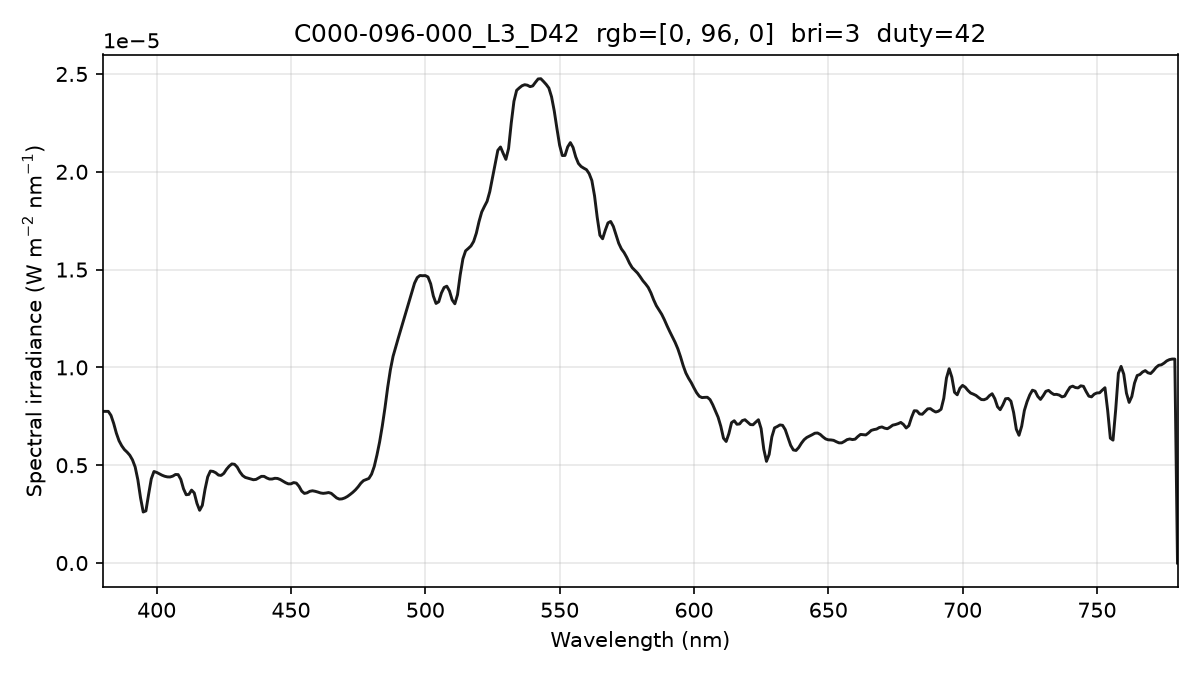

Source data for this figure (header and first rows):
wavelength_nm, spectral_irradiance_W_m2_nm, spectral_irradiance_std_W_m2_nm, spectral_irradiance_uW_cm2_nm, photon_irradiance_photons_m2_s_nm
380, 7.75274852e-06, 1.37219084e-07, 7.75274852e-04, 1.48307311e+13
381, 7.75274852e-06, 1.37219084e-07, 7.75274852e-04, 1.48697594e+13
382, 7.75274852e-06, 1.37219084e-07, 7.75274852e-04, 1.49087876e+13
383, 7.54760671e-06, 1.42767353e-07, 7.54760671e-04, 1.45522888e+13
384, 7.14010280e-06, 2.10677112e-07, 7.14010280e-04, 1.38025382e+13
385, 6.63894787e-06, 2.35852995e-07, 6.63894787e-04, 1.28671764e+13
386, 6.24928515e-06, 1.53616278e-07, 6.24928515e-04, 1.21434171e+13
387, 5.99328878e-06, 1.16070992e-07, 5.99328878e-04, 1.16761439e+13
388, 5.79974428e-06, 1.97393314e-07, 5.79974428e-04, 1.13282764e+13
389, 5.66865116e-06, 2.16806109e-07, 5.66865116e-04, 1.11007571e+13
390, 5.51201217e-06, 1.69745552e-07, 5.51201217e-04, 1.08217636e+13
391, 5.27433446e-06, 9.16450372e-08, 5.27433446e-04, 1.03816813e+13
392, 4.91200869e-06, 1.00286967e-07, 4.91200869e-04, 9.69322874e+12
393, 4.25939603e-06, 1.82485136e-07, 4.25939603e-04, 8.42682238e+12
394, 3.33449066e-06, 2.30920796e-07, 3.33449066e-04, 6.61376858e+12
395, 2.60840442e-06, 2.40762585e-07, 2.60840442e-04, 5.18674970e+12
396, 2.66504125e-06, 2.37039226e-07, 2.66504125e-04, 5.31278681e+12
397, 3.50440123e-06, 2.20445477e-07, 3.50440123e-04, 7.00370102e+12
398, 4.30328337e-06, 2.09398794e-07, 4.30328337e-04, 8.62196558e+12
399, 4.67945434e-06, 2.06373076e-07, 4.67945434e-04, 9.39921052e+12
400, 4.63321308e-06, 2.02622879e-07, 4.63321308e-04, 9.32965390e+12
401, 4.56086810e-06, 1.96493982e-07, 4.56086810e-04, 9.20693661e+12
402, 4.48943100e-06, 2.01946196e-07, 4.48943100e-04, 9.08532823e+12
403, 4.43507870e-06, 2.32897517e-07, 4.43507870e-04, 8.99766138e+12
404, 4.40336919e-06, 2.71506221e-07, 4.40336919e-04, 8.95549782e+12
405, 4.39934961e-06, 3.08830094e-07, 4.39934961e-04, 8.96946969e+12
406, 4.44213906e-06, 2.92563874e-07, 4.44213906e-04, 9.07907182e+12
407, 4.52557035e-06, 3.46588833e-07, 4.52557035e-04, 9.27237522e+12
408, 4.52054044e-06, 4.64281615e-07, 4.52054044e-04, 9.28482642e+12
409, 4.27641758e-06, 3.91379925e-07, 4.27641758e-04, 8.80494570e+12
410, 3.79320102e-06, 9.22131635e-08, 3.79320102e-04, 7.82912060e+12
411, 3.49054222e-06, 1.69942990e-07, 3.49054222e-04, 7.22200832e+12
412, 3.51005342e-06, 2.09830318e-07, 3.51005342e-04, 7.28004745e+12
413, 3.72734270e-06, 9.81834694e-08, 3.72734270e-04, 7.74948146e+12
414, 3.58289744e-06, 3.26958702e-08, 3.58289744e-04, 7.46720347e+12
415, 3.05014119e-06, 1.05610159e-07, 3.05014119e-04, 6.37222802e+12
416, 2.69536100e-06, 1.88732578e-07, 2.69536100e-04, 5.64460476e+12
417, 2.94821647e-06, 1.73982797e-07, 2.94821647e-04, 6.18897446e+12
418, 3.76176586e-06, 2.60109938e-07, 3.76176586e-04, 7.91573616e+12
419, 4.40157298e-06, 3.60979882e-07, 4.40157298e-04, 9.28421518e+12
420, 4.70189502e-06, 3.44277828e-07, 4.70189502e-04, 9.94135279e+12
421, 4.68258668e-06, 1.94650420e-07, 4.68258668e-04, 9.92410131e+12
422, 4.61433750e-06, 1.74547531e-07, 4.61433750e-04, 9.80268563e+12
423, 4.49714825e-06, 4.54050964e-07, 4.49714825e-04, 9.57636828e+12
424, 4.47815633e-06, 5.64202175e-07, 4.47815633e-04, 9.55846986e+12
425, 4.58255426e-06, 4.33594575e-07, 4.58255426e-04, 9.80437273e+12
426, 4.79079426e-06, 1.23204657e-07, 4.79079426e-04, 1.02740195e+13
427, 4.95308187e-06, 5.09575474e-08, 4.95308187e-04, 1.06469852e+13
428, 5.06607738e-06, 1.46001939e-07, 5.06607738e-04, 1.09153799e+13
429, 5.04648996e-06, 2.27334044e-07, 5.04648996e-04, 1.08985814e+13
430, 4.90217237e-06, 2.52067697e-07, 4.90217237e-04, 1.06115861e+13
431, 4.65526820e-06, 2.05321662e-07, 4.65526820e-04, 1.01005552e+13
432, 4.47270910e-06, 1.43818140e-07, 4.47270910e-04, 9.72697205e+12
433, 4.37638598e-06, 1.20958714e-07, 4.37638598e-04, 9.53952570e+12
434, 4.34008489e-06, 1.37913407e-07, 4.34008489e-04, 9.48224607e+12
435, 4.29791166e-06, 9.79778173e-08, 4.29791166e-04, 9.41174190e+12
436, 4.25790670e-06, 4.68074265e-08, 4.25790670e-04, 9.34557221e+12
437, 4.27508959e-06, 1.20857947e-07, 4.27508959e-04, 9.40480782e+12
438, 4.35126169e-06, 1.72861117e-07, 4.35126169e-04, 9.59428426e+12
439, 4.43072648e-06, 1.81836030e-07, 4.43072648e-04, 9.79180438e+12
... 341 more rows
